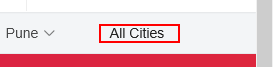
Workflow: Working with Sub Menus

Step 1: click on the link 'All Cities'

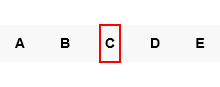
Step 2: click on the link 'c'

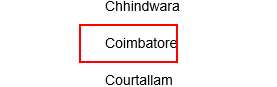
Step 3: click on the link 'Coimbatore'

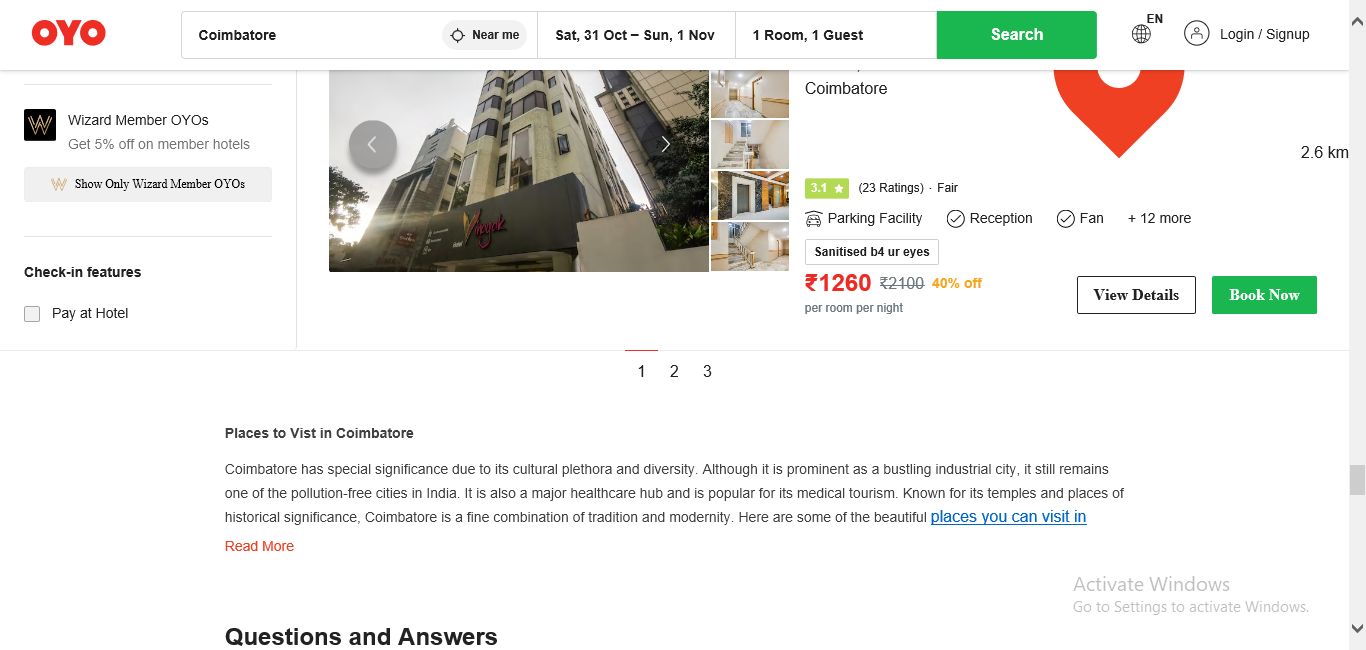
Step 4: Attach Browser 'HotelsinC Page' in window 'Hotels in Coimbatore: Best Budget Coimbatore Hotels from ₹748'

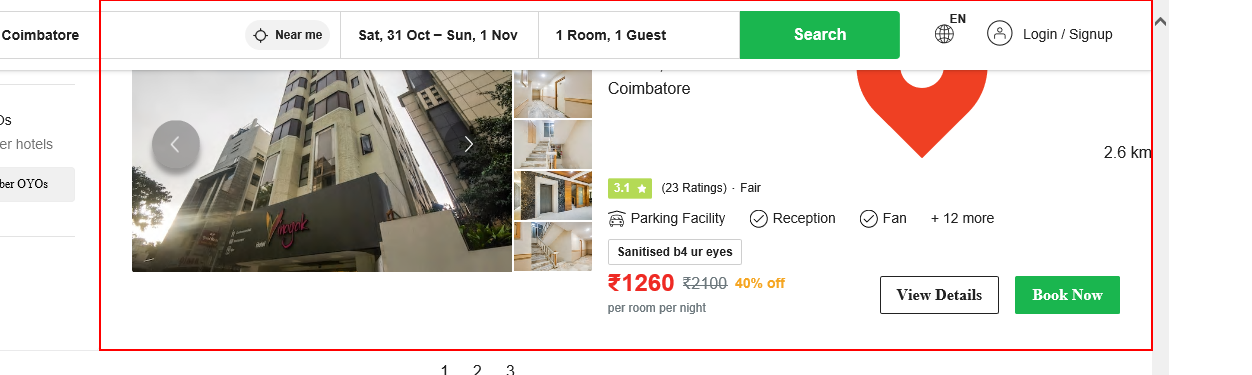
Step 5: get-text from the element